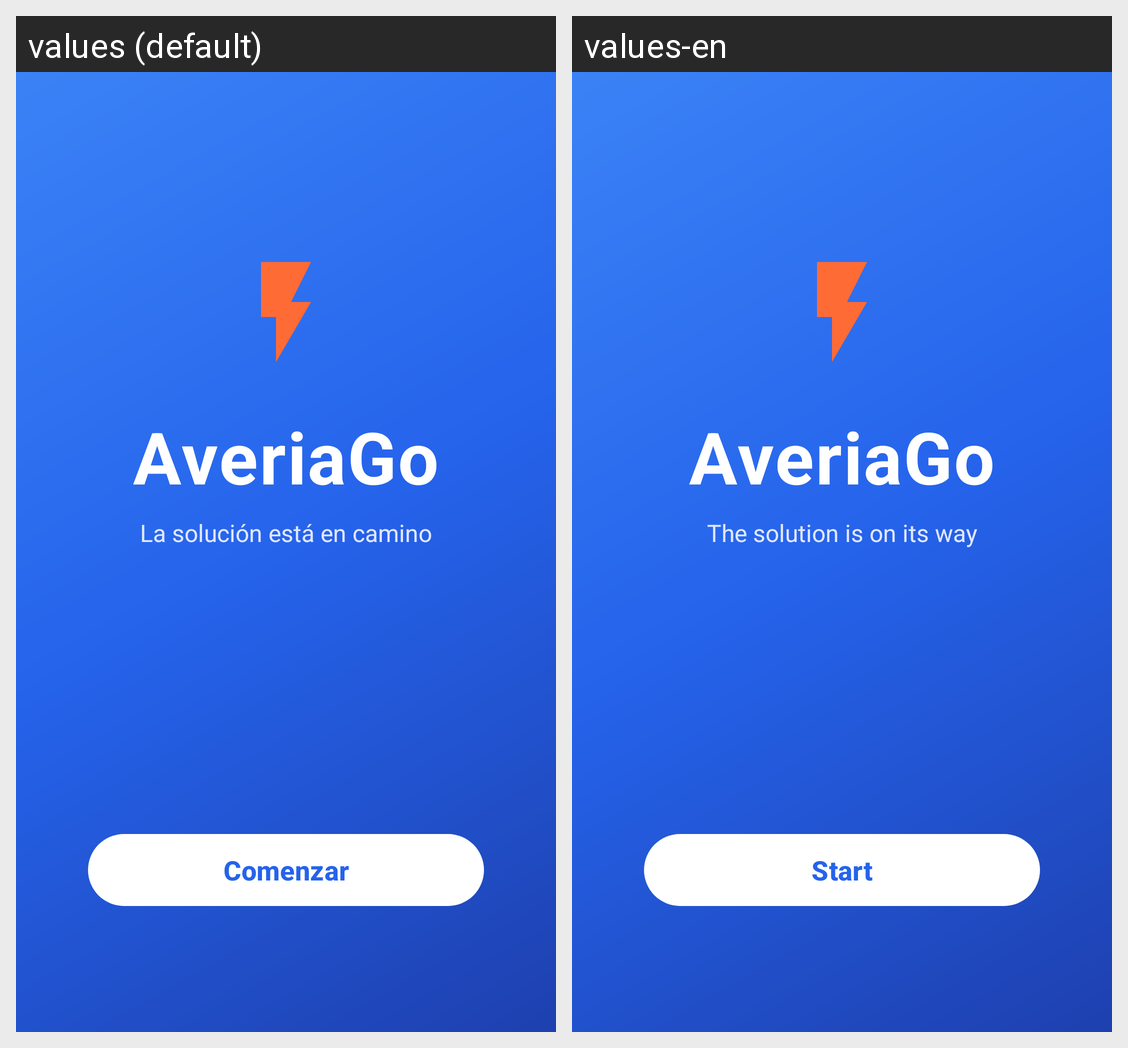

Translations of the strings shown on this Android screen, per locale in the grid:
Android screen res/layout/activity_start.xml rendered under 2 locales, left to right: values (default), values-en. Device: Nexus 5 (rendered at 1080×1920; each locale shown at half size, 540×960, under a caption strip naming it); theme Theme.AveriaGo.
Strings drawn on this screen, with the default value and each locale's value (text and hints the layout hard-codes, and strings that could not be matched under every locale, appear in the picture but are not listed):

MsgStart
  values: La solución está en camino
  values-en: The solution is on its way

TextStart
  values: Comenzar
  values-en: Start
